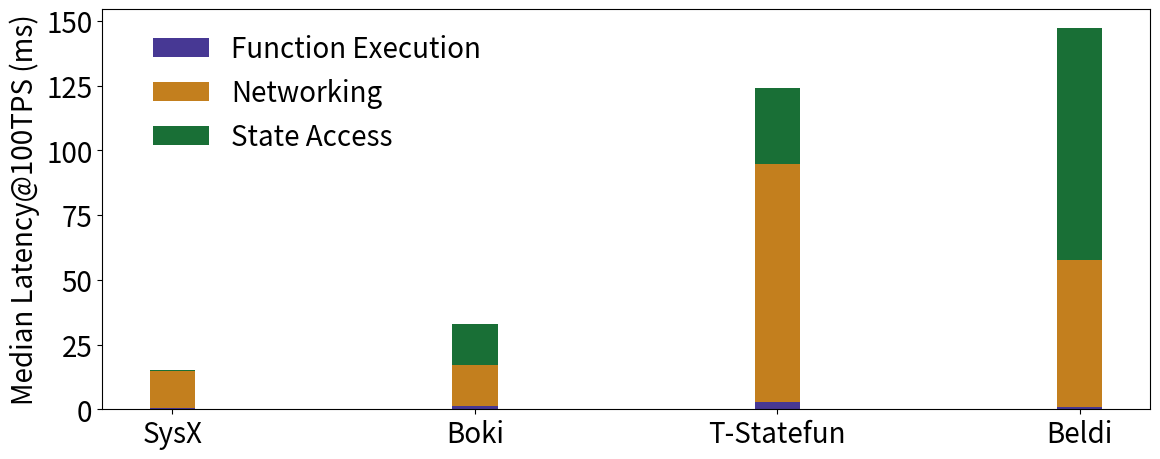

This figure's Python source:
import matplotlib.pyplot as plt
import matplotlib.patches as mpatches
import numpy as np
from matplotlib import rcParams

sys_name = "SysX"

rcParams['figure.figsize'] = [12, 5]
# plt.rcParams["figure.autolayout"] = True
plt.rcParams.update({'font.size': 20})

beldi_med_lat = 147.15
boki_med_lat = 32.88
styx_med_lat = 15
tstatefun_med_lat = 124

y = {sys_name: [2.27 / 100 * styx_med_lat,
              95.56 / 100 * styx_med_lat,
              2.17 / 100 * styx_med_lat],
     "Boki": [3.34 / 100 * boki_med_lat,
              48.96 / 100 * boki_med_lat,
              47.71 / 100 * boki_med_lat],
     "T-Statefun": [2.23 / 100 * tstatefun_med_lat,
                    74.29 / 100 * tstatefun_med_lat,
                    23.48 / 100 * tstatefun_med_lat],
     "Beldi": [0.68 / 100 * beldi_med_lat,
               38.45 / 100 * beldi_med_lat,
               60.87 / 100 * beldi_med_lat]}

mylabels = ["Function Execution", "Networking", "State Access"]
mycolors = ["#332288", "#BD7105", "#005F20"]

# create data
x = list(y.keys())
y1 = np.array([y[sys_name][0], y["Boki"][0], y["T-Statefun"][0], y["Beldi"][0]])
y2 = np.array([y[sys_name][1], y["Boki"][1], y["T-Statefun"][1], y["Beldi"][1]])
y3 = np.array([y[sys_name][2], y["Boki"][2], y["T-Statefun"][2], y["Beldi"][2]])

# plot bars in stack manner
bar_width = 0.15
plt.bar(x, y1, color=mycolors[0], width=bar_width, alpha=0.9)
plt.bar(x, y2, bottom=y1, color=mycolors[1], width=bar_width, alpha=0.9)
plt.bar(x, y3, bottom=y1 + y2, color=mycolors[2], width=bar_width, alpha=0.9)

plt.ylabel("Median Latency@100TPS (ms)")
plt.legend(mylabels, loc="upper left", ncol=1, bbox_to_anchor=(0.025, 1.0), frameon=False)
plt.tight_layout()
plt.savefig("runtime_percentages.pdf")
plt.show()
